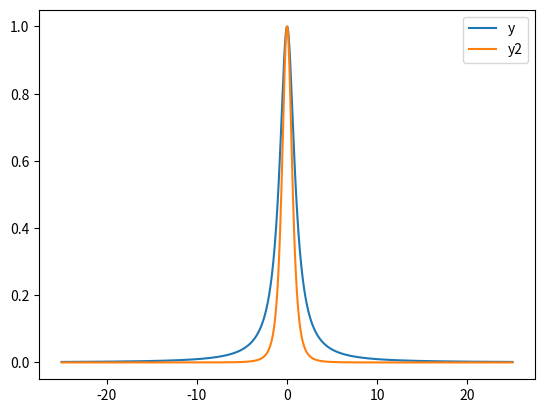

This figure's Python source:
import numpy as np
import matplotlib.pyplot as plt

x = np.linspace(-25, 25, 1000)

delta = 1
y = delta / (x**2 + delta**2)
y2 = y**2
y2 = y2 / np.max(y2)


plt.plot(x, y, label='y')
plt.plot(x, y2, label='y2')
plt.legend(loc='upper right')
plt.show()